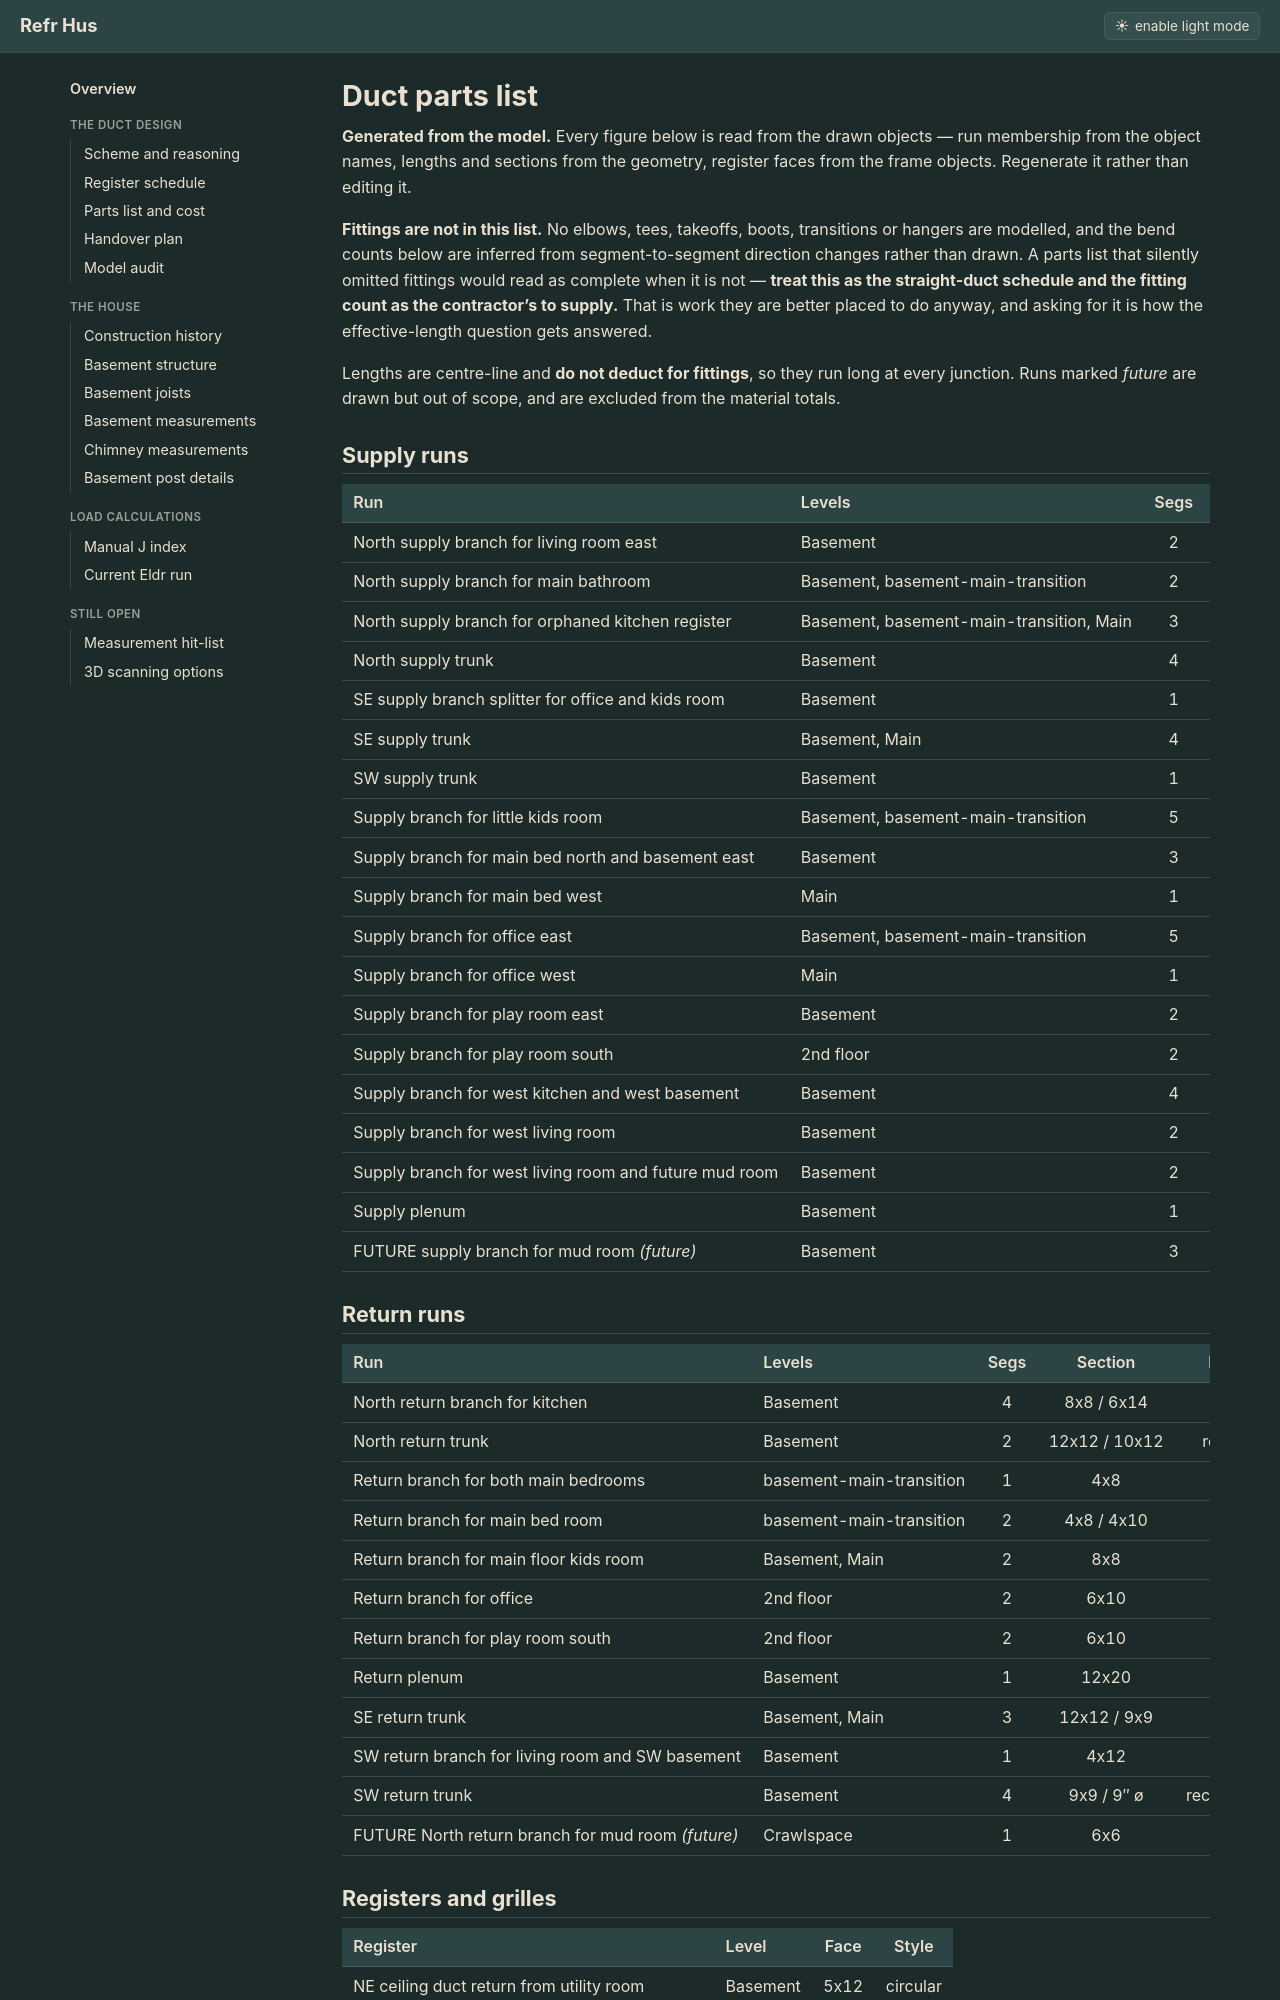

repository: Cervator/refrhus · page: ducting-parts-list/index.html · generator: jekyll

# Duct parts list

**Generated from the model.** Every figure below is read from the drawn objects — run membership from the object names, lengths and sections from the geometry, register faces from the frame objects. Regenerate it rather than editing it.

**Fittings are not in this list.** No elbows, tees, takeoffs, boots, transitions or hangers are modelled, and the bend counts below are inferred from segment-to-segment direction changes rather than drawn. A parts list that silently omitted fittings would read as complete when it is not — **treat this as the straight-duct schedule and the fitting count as the contractor's to supply.** That is work they are better placed to do anyway, and asking for it is how the effective-length question gets answered.

Lengths are centre-line and **do not deduct for fittings**, so they run long at every junction. Runs marked *future* are drawn but out of scope, and are excluded from the material totals.

## Supply runs

| Run | Levels | Segs | Section | Material | Length | Bends |
|---|---|:-:|:-:|:-:|---:|:-:|
| North supply branch for living room east | Basement | 2 | 8x8 / 4x7 | rect | 6.3 ft | 1 |
| North supply branch for main bathroom | Basement, basement-main-transition | 2 | 6x7 / 4x9 | rect | 3.7 ft | 1 |
| North supply branch for orphaned kitchen register | Basement, basement-main-transition, Main | 3 | 9x9 / 5x8 / 4x10 | rect | 5.3 ft | 1 |
| North supply trunk | Basement | 4 | 12x12 / 8x8 / 6x8 / 6x10 | rect | 11.7 ft | 3 |
| SE supply branch splitter for office and kids room | Basement | 1 | 8x8 | rect | 1.2 ft | 0 |
| SE supply trunk | Basement, Main | 4 | 12x16 / 8x16 / 11x11 | rect | 20.5 ft | 2 |
| SW supply trunk | Basement | 1 | 11x16 | rect | 2.6 ft | 0 |
| Supply branch for little kids room | Basement, basement-main-transition | 5 | 8″ ø / 8x8 / 8x10 / 4x10 | dwspiral / rect | 19.4 ft | 3 |
| Supply branch for main bed north and basement east | Basement | 3 | 8″ ø / 6x8 | dwspiral / rect | 12.0 ft | 1 |
| Supply branch for main bed west | Main | 1 | 4x10 | rect | 7.0 ft | 0 |
| Supply branch for office east | Basement, basement-main-transition | 5 | 8″ ø / 8x8 / 4x10 | dwspiral / rect | 27.4 ft | 2 |
| Supply branch for office west | Main | 1 | 8x8 | rect | 3.1 ft | 0 |
| Supply branch for play room east | Basement | 2 | 5″ ø / 4x10 | dwspiral / rect | 14.6 ft | 0 |
| Supply branch for play room south | 2nd floor | 2 | 6x10 | rect | 9.7 ft | 1 |
| Supply branch for west kitchen and west basement | Basement | 4 | 8″ ø / 4x10 | dwspiral / rect | 23.0 ft | 3 |
| Supply branch for west living room | Basement | 2 | 6″ ø / 4x10 | dwspiral / rect | 8.7 ft | 1 |
| Supply branch for west living room and future mud room | Basement | 2 | 8″ ø | dwspiral | 16.7 ft | 1 |
| Supply plenum | Basement | 1 | 12x20 | rect | 2.0 ft | 0 |
| FUTURE supply branch for mud room *(future)* | Basement | 3 | 6″ ø | dwspiral | 6.5 ft | 2 |
